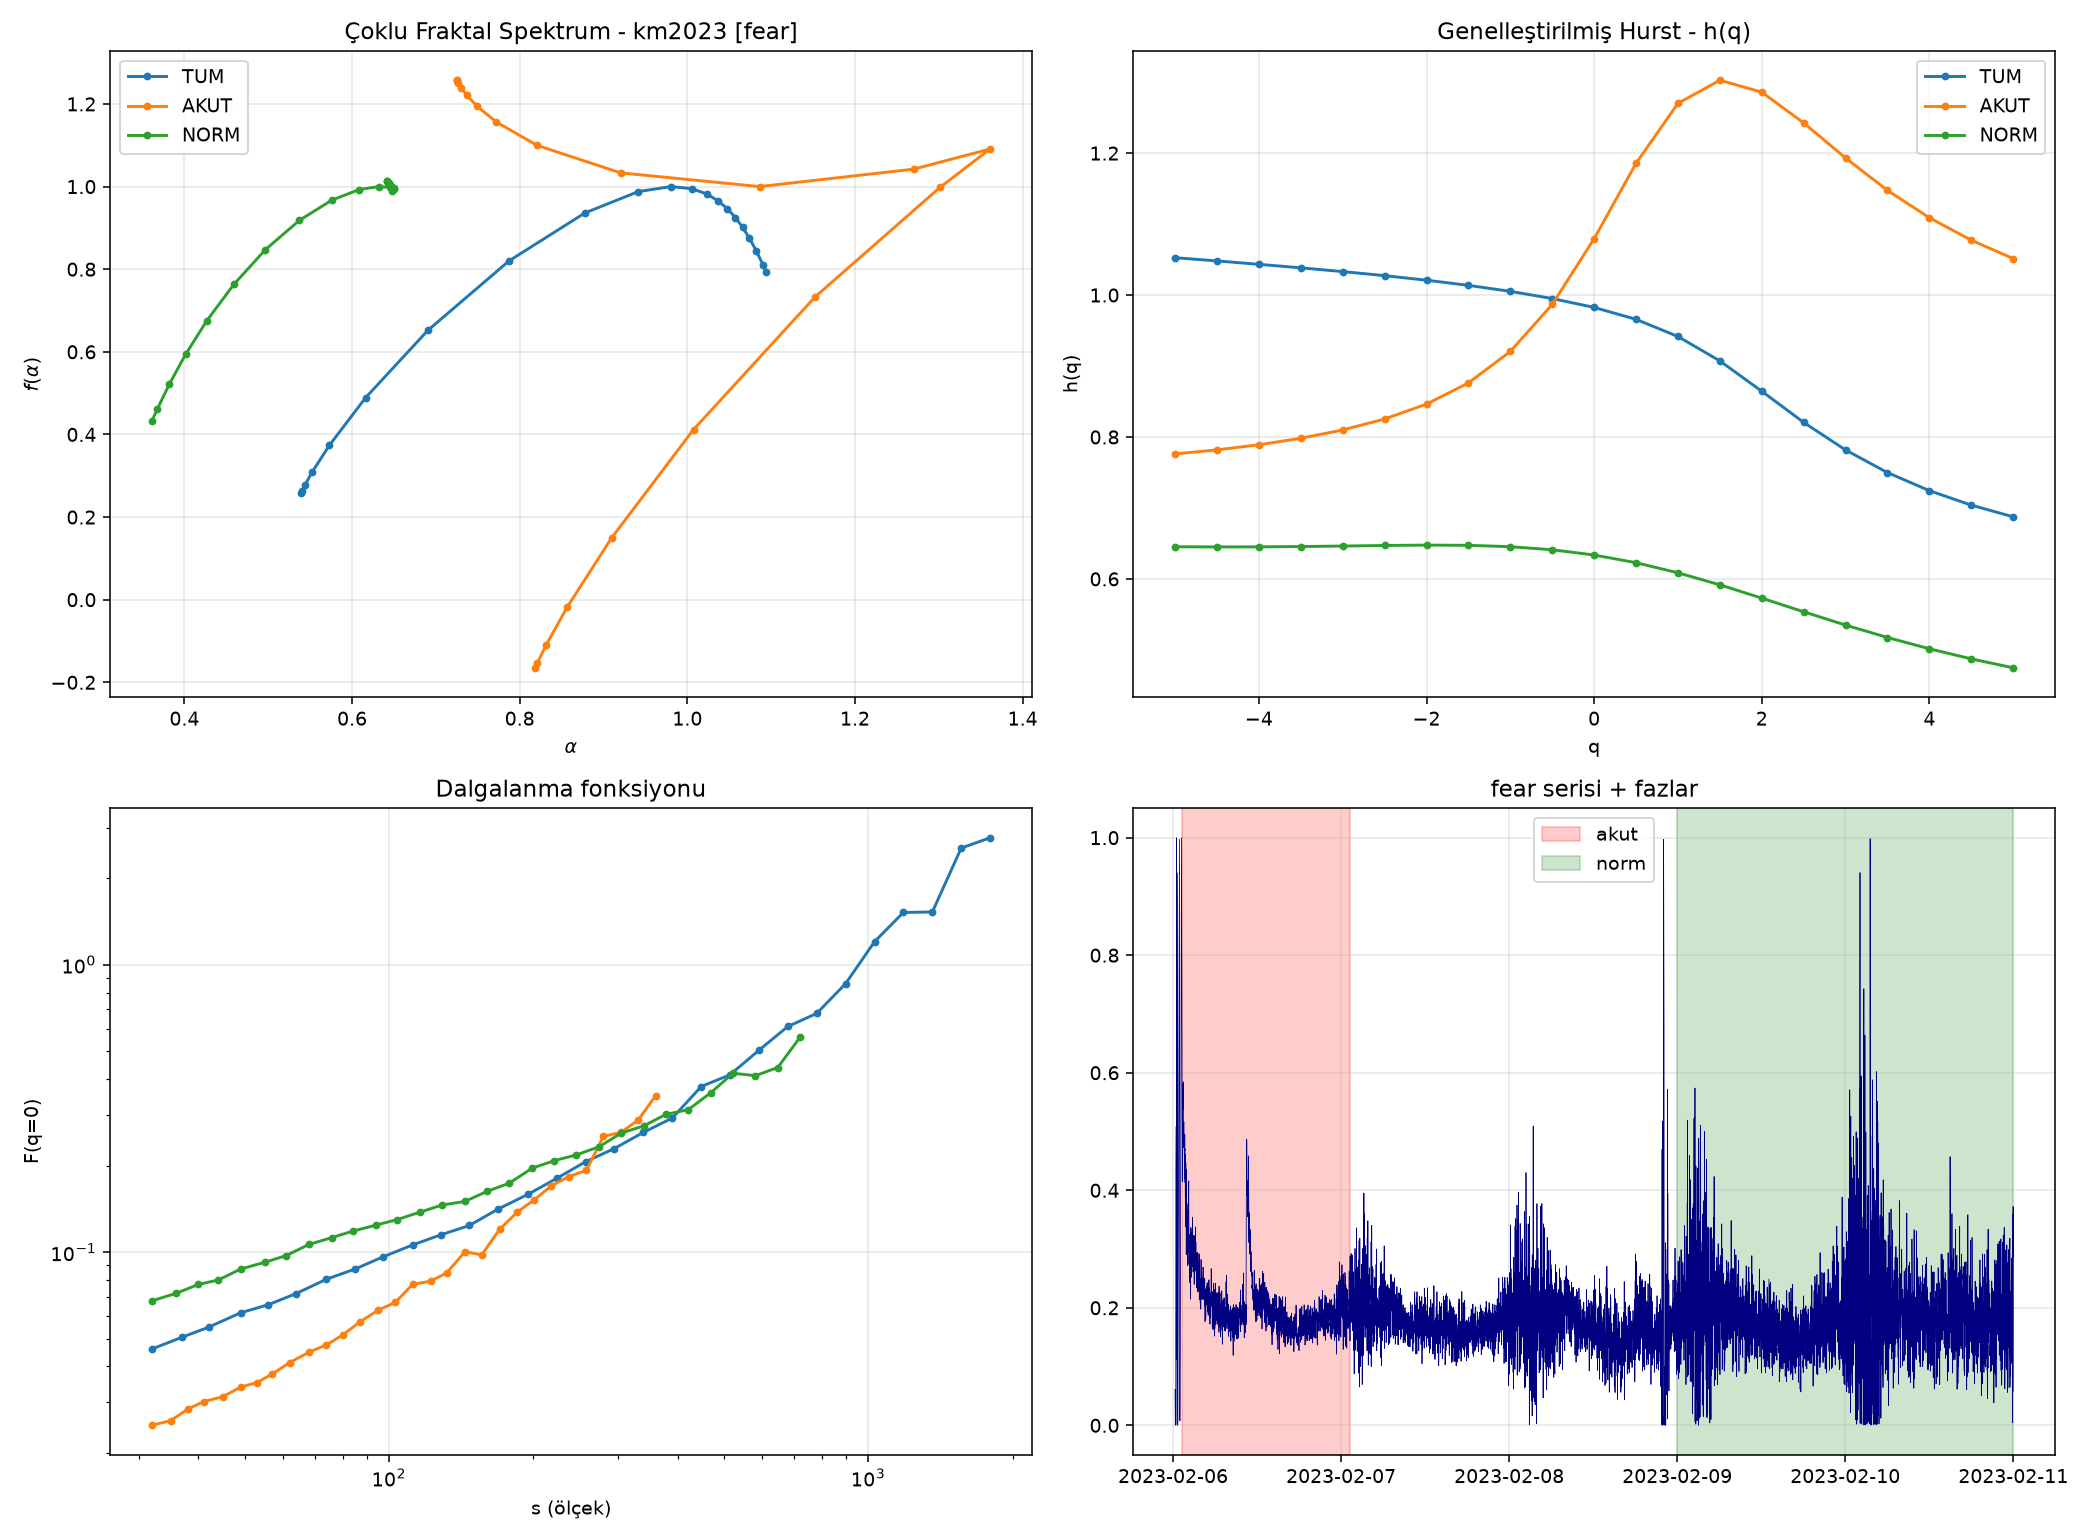

Source data for this figure (header and first rows):
event, signal, window, N, delta_alpha, delta_h, iaaft_mean, iaaft_sd, iaaft_z, iaaft_p, shuffle_mean, shuffle_sd, shuffle_z, shuffle_p
km2023, fear, TUM, 7183, 0.5548, 0.3652, 0.2222, 0.0789, 4.214, 0.009901, 0.2179, 0.0539, 6.25, 0.009901
km2023, fear, AKUT, 1440, 0.6366, -0.2752, 0.4706, 0.1944, 0.854, 0.1782, 0.3126, 0.0953, 3.4, 0.009901
km2023, fear, NORM, 2881, 0.2892, 0.1706, 0.1152, 0.0559, 3.115, 0.009901, 0.1788, 0.0653, 1.691, 0.0297
km2023, fear, HACIM, 7183, 0.9905, 0.705, 0.7199, 0.524, 0.516, 0.09901, 0.0628, 0.0339, 27.38, 0.009901
